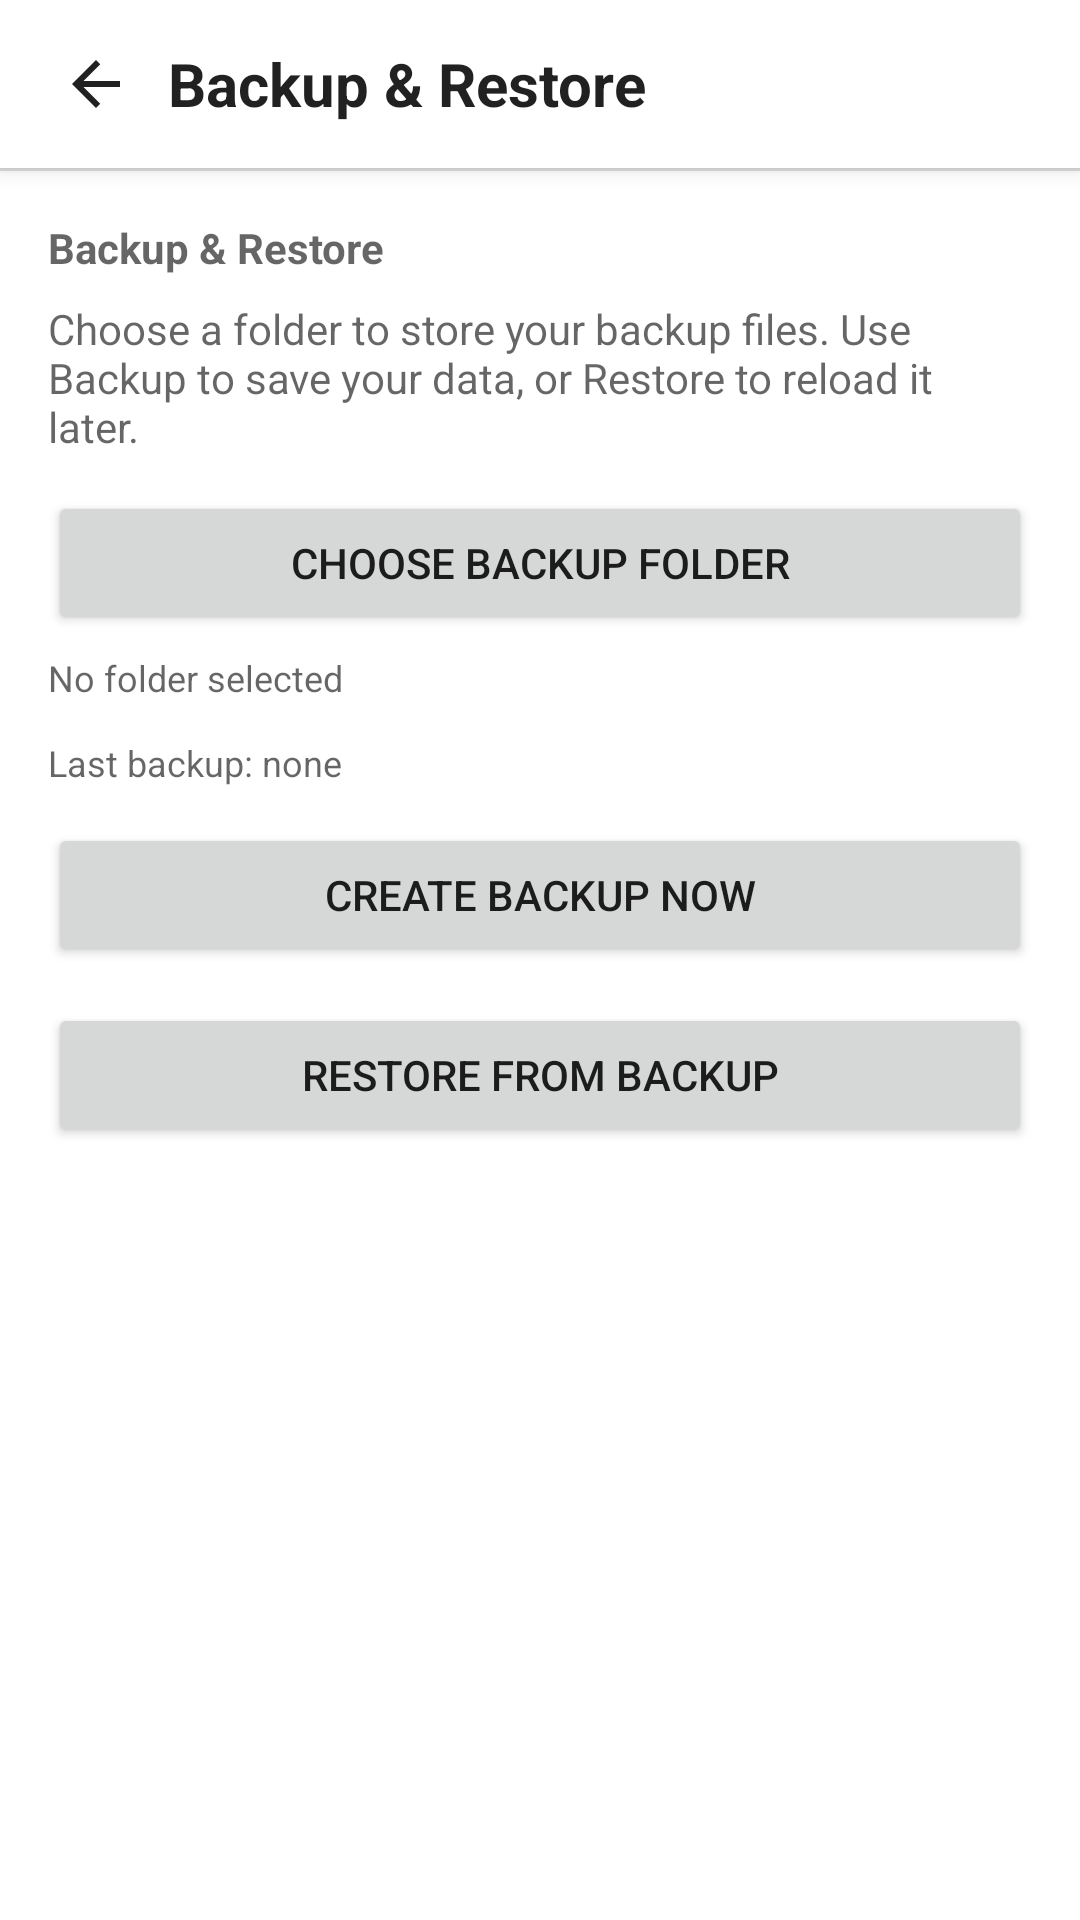

Write the Android layout XML for this screen, with the resource values it uses.
<!-- AndroidManifest.xml: application theme Theme.MaterialComponents.DayNight.NoActionBar -->
<!-- res/layout/activity_backup_restore.xml -->
<?xml version="1.0" encoding="utf-8"?>
<LinearLayout xmlns:android="http://schemas.android.com/apk/res/android"
    android:layout_width="match_parent"
    android:layout_height="match_parent"
    android:orientation="vertical"
    android:background="?android:attr/colorBackground">

    <LinearLayout
        android:layout_width="match_parent"
        android:layout_height="56dp"
        android:orientation="horizontal"
        android:gravity="center_vertical"
        android:background="?android:attr/colorBackground"
        android:elevation="4dp"
        android:paddingStart="8dp"
        android:paddingEnd="16dp">

        <ImageButton
            android:id="@+id/backButton"
            android:layout_width="48dp"
            android:layout_height="48dp"
            android:background="?attr/selectableItemBackgroundBorderless"
            android:contentDescription="@string/content_desc_back"
            android:padding="12dp"
            android:src="@drawable/ic_back" />

        <TextView
            android:layout_width="0dp"
            android:layout_height="wrap_content"
            android:layout_weight="1"
            android:text="@string/backup_heading"
            android:textSize="20sp"
            android:textColor="?android:attr/textColorPrimary"
            android:textStyle="bold" />
    </LinearLayout>

    <View
        android:layout_width="match_parent"
        android:layout_height="1dp"
        android:background="?android:attr/listDivider" />

    <ScrollView
        android:layout_width="match_parent"
        android:layout_height="match_parent">

        <LinearLayout
            android:layout_width="match_parent"
            android:layout_height="wrap_content"
            android:orientation="vertical"
            android:padding="16dp">

            <TextView
                android:layout_width="match_parent"
                android:layout_height="wrap_content"
                android:text="@string/backup_heading"
                android:textSize="14sp"
                android:textColor="?android:attr/textColorSecondary"
                android:textStyle="bold"
                android:gravity="start"
                android:paddingBottom="8dp" />

            <TextView
                android:id="@+id/backupIntroText"
                android:layout_width="match_parent"
                android:layout_height="wrap_content"
                android:text="@string/backup_intro"
                android:textSize="14sp"
                android:textColor="?android:attr/textColorSecondary"
                android:paddingBottom="12dp" />

            <Button
                android:id="@+id/chooseBackupFolderButton"
                android:layout_width="match_parent"
                android:layout_height="wrap_content"
                android:text="@string/backup_choose_folder" />

            <TextView
                android:id="@+id/backupFolderStatus"
                android:layout_width="match_parent"
                android:layout_height="wrap_content"
                android:text="@string/no_folder_selected"
                android:textSize="12sp"
                android:textColor="?android:attr/textColorSecondary"
                android:paddingTop="6dp"
                android:paddingBottom="12dp" />

            <TextView
                android:id="@+id/backupLastRunText"
                android:layout_width="match_parent"
                android:layout_height="wrap_content"
                android:text="@string/backup_last_run"
                android:textSize="12sp"
                android:textColor="?android:attr/textColorSecondary"
                android:paddingBottom="12dp" />

            <Button
                android:id="@+id/backupNowButton"
                android:layout_width="match_parent"
                android:layout_height="wrap_content"
                android:text="@string/backup_create_now" />

            <Button
                android:id="@+id/restoreNowButton"
                android:layout_width="match_parent"
                android:layout_height="wrap_content"
                android:text="@string/backup_restore_now"
                android:layout_marginTop="12dp" />

            <TextView
                android:id="@+id/backupStatusText"
                android:layout_width="match_parent"
                android:layout_height="wrap_content"
                android:text=""
                android:textSize="12sp"
                android:textColor="?android:attr/textColorSecondary"
                android:paddingTop="6dp" />

        </LinearLayout>
    </ScrollView>
</LinearLayout>
<!-- resources referenced by this layout -->
<resources>
  <!-- drawable ic_back (drawable) -->
  <?xml version="1.0" encoding="utf-8"?>
  <vector xmlns:android="http://schemas.android.com/apk/res/android"
      android:width="24dp"
      android:height="24dp"
      android:viewportWidth="24"
      android:viewportHeight="24">
      <path
          android:fillColor="?android:attr/textColorPrimary"
          android:pathData="M20,11H7.83l5.59,-5.59L12,4l-8,8 8,8 1.41,-1.41L7.83,13H20v-2z"/>
  </vector>
  <string name="backup_choose_folder">Choose Backup Folder</string>
  <string name="backup_create_now">Create Backup Now</string>
  <string name="backup_heading">Backup &amp; Restore</string>
  <string name="backup_intro">Choose a folder to store your backup files. Use Backup to save your data, or Restore to reload it later.</string>
  <string name="backup_last_run">Last backup: none</string>
  <string name="backup_restore_now">Restore from Backup</string>
  <string name="content_desc_back">Back</string>
  <string name="no_folder_selected">No folder selected</string>
</resources>
